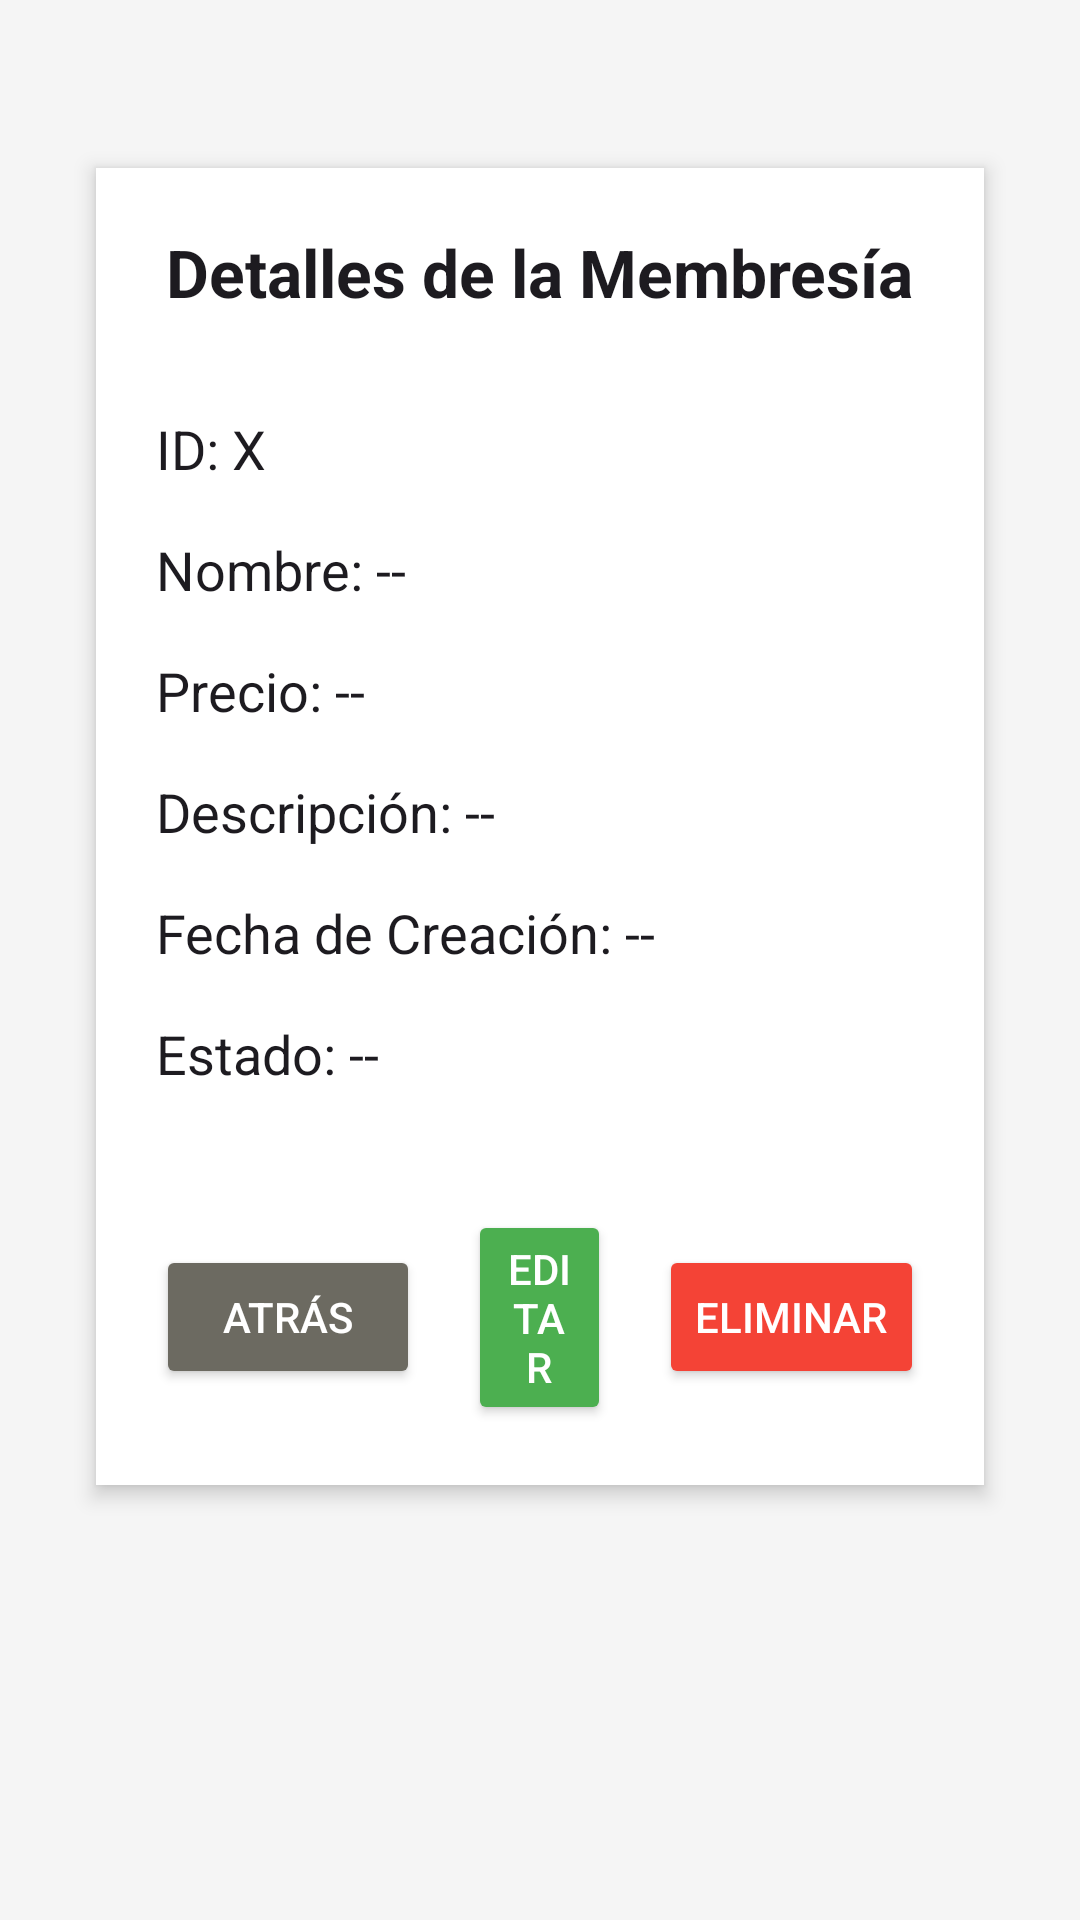

Reconstruct the res/layout file that produces this screen, plus the resources it refers to.
<!-- AndroidManifest.xml: application theme Theme.TheRockMovilApi -->
<!-- res/layout/fragment_ver_membresia.xml -->
<?xml version="1.0" encoding="utf-8"?>
<ScrollView
    xmlns:android="http://schemas.android.com/apk/res/android"
    android:layout_width="match_parent"
    android:layout_height="match_parent"
    android:padding="24dp"
    android:background="#F5F5F5">

    <LinearLayout
        android:layout_width="match_parent"
        android:layout_height="wrap_content"
        android:orientation="vertical"
        android:gravity="center_horizontal"
        android:background="@android:color/white"
        android:padding="20dp"
        android:elevation="4dp"
        android:layout_marginTop="32dp"
        android:layout_marginBottom="32dp"
        android:layout_marginHorizontal="8dp"
        android:clipToPadding="false">

        <TextView
            android:id="@+id/tvMembresiaTitulo"
            android:layout_width="wrap_content"
            android:layout_height="wrap_content"
            android:text="Detalles de la Membresía"
            android:textAppearance="@android:style/TextAppearance.Large"
            android:textStyle="bold"
            android:layout_marginBottom="24dp" />

        <TextView
            android:id="@+id/tv_ver_membresia_id"
            android:layout_width="match_parent"
            android:layout_height="wrap_content"
            android:text="ID: X"
            android:textAppearance="@android:style/TextAppearance.Medium"
            android:paddingVertical="8dp" />

        <TextView
            android:id="@+id/tv_ver_membresia_nombre"
            android:layout_width="match_parent"
            android:layout_height="wrap_content"
            android:text="Nombre: --"
            android:textAppearance="@android:style/TextAppearance.Medium"
            android:paddingVertical="8dp" />

        <TextView
            android:id="@+id/tv_ver_membresia_precio"
            android:layout_width="match_parent"
            android:layout_height="wrap_content"
            android:text="Precio: --"
            android:textAppearance="@android:style/TextAppearance.Medium"
            android:paddingVertical="8dp" />

        <TextView
            android:id="@+id/tv_ver_membresia_descripcion"
            android:layout_width="match_parent"
            android:layout_height="wrap_content"
            android:text="Descripción: --"
            android:textAppearance="@android:style/TextAppearance.Medium"
            android:paddingVertical="8dp" />

        <TextView
            android:id="@+id/tv_ver_membresia_fecha_creacion"
            android:layout_width="match_parent"
            android:layout_height="wrap_content"
            android:text="Fecha de Creación: --"
            android:textAppearance="@android:style/TextAppearance.Medium"
            android:paddingVertical="8dp" />

        <TextView
            android:id="@+id/tv_ver_membresia_estado"
            android:layout_width="match_parent"
            android:layout_height="wrap_content"
            android:text="Estado: --"
            android:textAppearance="@android:style/TextAppearance.Medium"
            android:paddingVertical="8dp" />

        <LinearLayout
            android:layout_width="match_parent"
            android:layout_height="wrap_content"
            android:orientation="horizontal"
            android:gravity="center"
            android:layout_marginTop="32dp">

            <Button
                android:id="@+id/btn_ver_membresia_atras"
                android:layout_width="wrap_content"
                android:layout_height="wrap_content"
                android:text="Atrás"
                android:layout_marginEnd="16dp"
                android:backgroundTint="#6C6A61"
                android:textColor="#FFFFFF" />

            <Button
                android:id="@+id/btn_ver_membresia_editar"
                android:layout_width="wrap_content"
                android:layout_height="wrap_content"
                android:layout_marginEnd="16dp"
                android:layout_weight="1"
                android:backgroundTint="#4CAF50"
                android:text="Editar"
                android:textColor="#FFFFFF" />

            <Button
                android:id="@+id/btn_ver_membresia_eliminar"
                android:layout_width="wrap_content"
                android:layout_height="wrap_content"
                android:text="Eliminar"
                android:backgroundTint="#F44336"
                android:textColor="#FFFFFF" />
        </LinearLayout>
    </LinearLayout>
</ScrollView>
<!-- resources referenced by this layout -->
<resources>
  <style name="Theme.TheRockMovilApi" parent="Base.Theme.TheRockMovilApi" />
  <style name="Base.Theme.TheRockMovilApi" parent="Theme.Material3.DayNight.NoActionBar">
          
          
      </style>
</resources>
